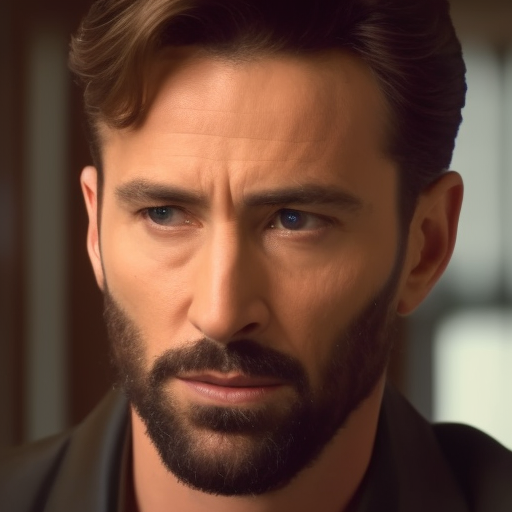
Generation parameters embedded in this image by AUTOMATIC1111 Stable Diffusion web UI or a fork of it (Forge, ...) (PNG 'parameters' text chunk):
still frame of a handsome man from a movie , cinematic,  40mm f/2.8, remastered, 4k uhd,  crisp details
Negative prompt: low quality, cartoon, fake, old
Steps: 35, Sampler: Euler a, CFG scale: 8, Seed: 2200627268, Size: 512x512, Model hash: a2a802b2, Batch size: 8, Batch pos: 5